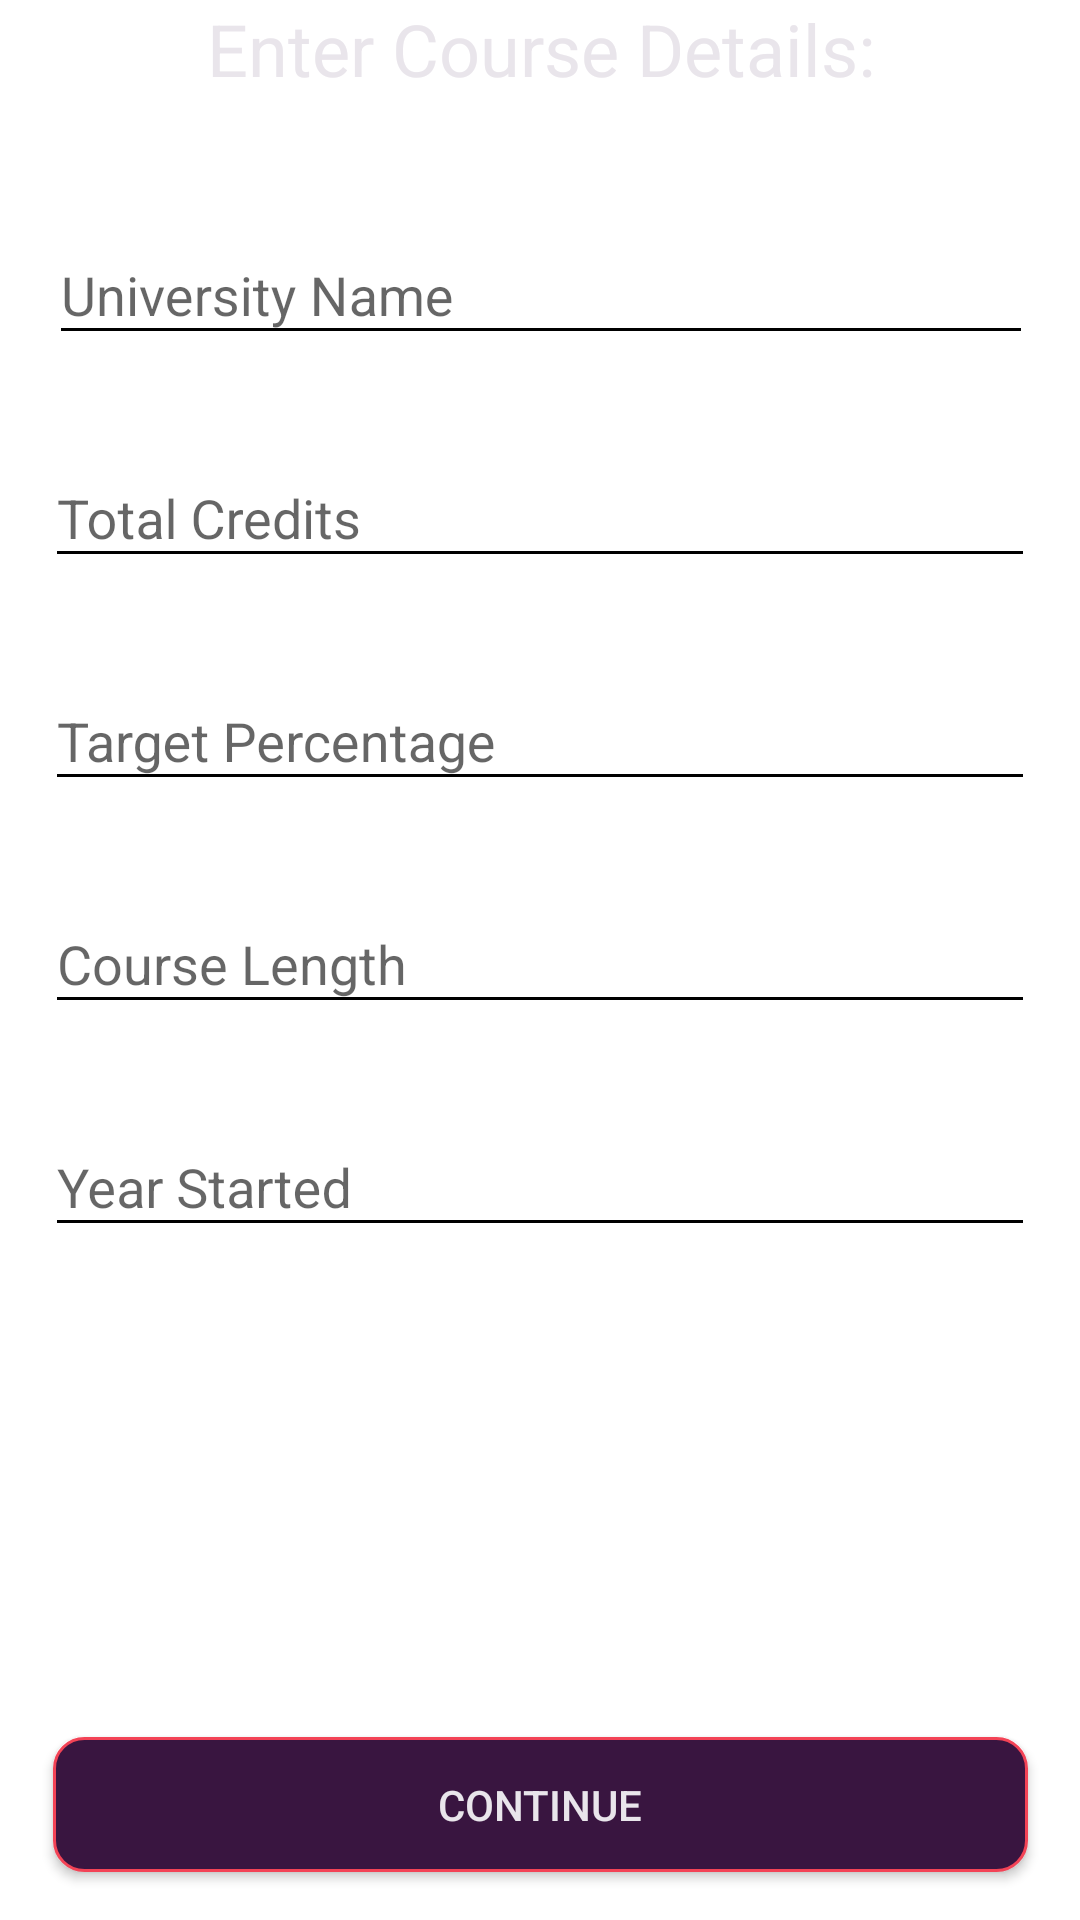

Here is an Android app screen rendered from its layout file. Give the layout XML and the strings, colors and styles it references.
<!-- AndroidManifest.xml: application theme AppTheme -->
<!-- res/layout/activity_configuration.xml -->
<?xml version="1.0" encoding="utf-8"?>
<android.support.constraint.ConstraintLayout
    xmlns:android="http://schemas.android.com/apk/res/android"
    xmlns:app="http://schemas.android.com/apk/res-auto"
    android:descendantFocusability="beforeDescendants"
    android:focusableInTouchMode="true"
    android:layout_width="match_parent"
    android:layout_height="match_parent">

    <TextView
        android:id="@+id/loginActivityAppName"
        android:layout_width="wrap_content"
        android:layout_height="wrap_content"
        android:layout_marginEnd="8dp"
        android:layout_marginStart="8dp"
        android:text="@string/configurationActivityTitle"
        android:textAlignment="center"
        android:textSize="24sp"
        app:layout_constraintEnd_toEndOf="parent"
        app:layout_constraintHorizontal_bias="0.502"
        app:layout_constraintStart_toStartOf="parent"
        app:layout_constraintTop_toTopOf="parent" />

    <android.support.design.widget.TextInputLayout
        android:id="@+id/universityNameTextInput"
        android:layout_width="328dp"
        android:layout_height="wrap_content"
        android:layout_marginTop="32dp"
        android:textColor="@color/textColorSecondary"
        android:textColorHint="@color/textColorSecondary"
        app:errorEnabled="true"
        app:hintTextAppearance="@style/TextAppearance.UserInput"
        app:layout_constraintEnd_toEndOf="parent"
        app:layout_constraintHorizontal_bias="0.508"
        app:layout_constraintStart_toStartOf="parent"
        app:layout_constraintTop_toBottomOf="@+id/loginActivityAppName">

        <android.support.v7.widget.AppCompatEditText
            android:id="@+id/configurationActivityUniversityName"
            android:layout_width="match_parent"
            android:layout_height="match_parent"
            android:hint="@string/configurationActivityUniversityNameHint"
            android:inputType="textCapWords"
            android:textColor="@color/textColorPrimary" />

    </android.support.design.widget.TextInputLayout>

    <android.support.design.widget.TextInputLayout
        android:id="@+id/yearStartedTextInput"
        android:layout_width="330dp"
        android:layout_height="wrap_content"
        android:textColor="@color/textColorSecondary"
        android:textColorHint="@color/textColorSecondary"
        app:errorEnabled="true"
        app:hintTextAppearance="@style/TextAppearance.UserInput"
        app:layout_constraintEnd_toEndOf="parent"
        app:layout_constraintStart_toStartOf="parent"
        app:layout_constraintTop_toBottomOf="@+id/courseLengthTextInput">

        <android.support.v7.widget.AppCompatEditText
            android:id="@+id/configurationActivityYearStarted"
            android:layout_width="match_parent"
            android:layout_height="match_parent"
            android:hint="@string/configurationActivityYearStartedHint"
            android:inputType="numberSigned"
            android:textColor="@color/textColorPrimary" />

    </android.support.design.widget.TextInputLayout>

    <android.support.design.widget.TextInputLayout
        android:id="@+id/courseLengthTextInput"
        android:layout_width="330dp"
        android:layout_height="wrap_content"
        android:textColor="@color/textColorSecondary"
        android:textColorHint="@color/textColorSecondary"
        app:errorEnabled="true"
        app:hintTextAppearance="@style/TextAppearance.UserInput"
        app:layout_constraintEnd_toEndOf="parent"
        app:layout_constraintStart_toStartOf="parent"
        app:layout_constraintTop_toBottomOf="@+id/targetPercentageTextInput">

        <android.support.v7.widget.AppCompatEditText
            android:id="@+id/configurationActivityCourseLength"
            android:layout_width="match_parent"
            android:layout_height="match_parent"
            android:hint="@string/configurationActivityCourseLengthHint"
            android:inputType="numberSigned"
            android:textColor="@color/textColorPrimary" />

    </android.support.design.widget.TextInputLayout>

    <android.support.design.widget.TextInputLayout
        android:id="@+id/targetPercentageTextInput"
        android:layout_width="330dp"
        android:layout_height="wrap_content"
        android:textColor="@color/textColorSecondary"
        android:textColorHint="@color/textColorSecondary"
        app:errorEnabled="true"
        app:hintTextAppearance="@style/TextAppearance.UserInput"
        app:layout_constraintEnd_toEndOf="parent"
        app:layout_constraintStart_toStartOf="parent"
        app:layout_constraintTop_toBottomOf="@+id/totalCreditsTextInput">

        <android.support.v7.widget.AppCompatEditText
            android:id="@+id/configurationActivityTargetPercentage"
            android:layout_width="match_parent"
            android:layout_height="match_parent"
            android:hint="@string/configurationActivityTargetPercentageHint"
            android:inputType="numberSigned"
            android:textColor="@color/textColorPrimary" />

    </android.support.design.widget.TextInputLayout>

    <android.support.design.widget.TextInputLayout
        android:id="@+id/totalCreditsTextInput"
        android:layout_width="330dp"
        android:layout_height="wrap_content"
        android:textColor="@color/textColorSecondary"
        android:textColorHint="@color/textColorSecondary"
        app:errorEnabled="true"
        app:hintTextAppearance="@style/TextAppearance.UserInput"
        app:layout_constraintEnd_toEndOf="parent"
        app:layout_constraintStart_toStartOf="parent"
        app:layout_constraintTop_toBottomOf="@+id/universityNameTextInput">

        <android.support.v7.widget.AppCompatEditText
            android:id="@+id/configurationActivityTotalCredits"
            android:layout_width="match_parent"
            android:layout_height="match_parent"
            android:hint="@string/configurationActivityTotalCreditsHint"
            android:inputType="numberSigned"
            android:textColor="@color/textColorPrimary" />

    </android.support.design.widget.TextInputLayout>

    <Button
        android:id="@+id/continueSetup"
        android:layout_width="325dp"
        android:layout_height="45dp"
        android:layout_marginBottom="16dp"
        android:layout_marginEnd="8dp"
        android:layout_marginStart="8dp"
        android:background="@drawable/button_with_border"
        android:text="@string/continueButtonLabel"
        app:layout_constraintBottom_toBottomOf="parent"
        app:layout_constraintEnd_toEndOf="parent"
        app:layout_constraintHorizontal_bias="0.511"
        app:layout_constraintStart_toStartOf="parent" />

</android.support.constraint.ConstraintLayout>
<!-- resources referenced by this layout -->
<resources>
  <color name="textColorPrimary">#E9E5EB</color>
  <!-- drawable button_with_border (drawable) -->
  <?xml version="1.0" encoding="utf-8"?>
  <shape
      xmlns:android="http://schemas.android.com/apk/res/android"
      android:shape="rectangle"
      android:padding="10dp">
  
      <solid android:color="@color/colorPrimaryDark" />
  
      <stroke
          android:width="1dp"
          android:color="@color/colorAccent" />
      <corners android:radius="10dp"/>
  </shape>
  <string name="configurationActivityCourseLengthHint">Course Length</string>
  <string name="configurationActivityTargetPercentageHint">Target Percentage</string>
  <string name="configurationActivityTitle">Enter Course Details:</string>
  <string name="configurationActivityTotalCreditsHint">Total Credits</string>
  <string name="configurationActivityUniversityNameHint">University Name</string>
  <string name="configurationActivityYearStartedHint">Year Started</string>
  <string name="continueButtonLabel">Continue</string>
  <style name="TextAppearance.UserInput" parent="@android:style/TextAppearance">
          <item name="android:textColor">@color/textColorSecondary</item>
          <item name="android:textSize">14sp</item>
      </style>
  <style name="AppTheme" parent="Theme.AppCompat.Light.NoActionBar">
          <item name="colorPrimary">@color/colorPrimary</item>
          <item name="colorPrimaryDark">@color/colorPrimaryDark</item>
          <item name="colorAccent">@color/colorAccent</item>
          <item name="android:textColor">@color/textColorPrimary</item>
          <item name="android:textColorSecondary">@color/textColorSecondary</item>
          <item name="android:windowBackground">@drawable/screen_background</item>
      </style>
  <color name="colorPrimaryDark">#391540</color>
  <color name="colorAccent">#F34356</color>
  <color name="colorPrimary">#A03055</color>
</resources>
